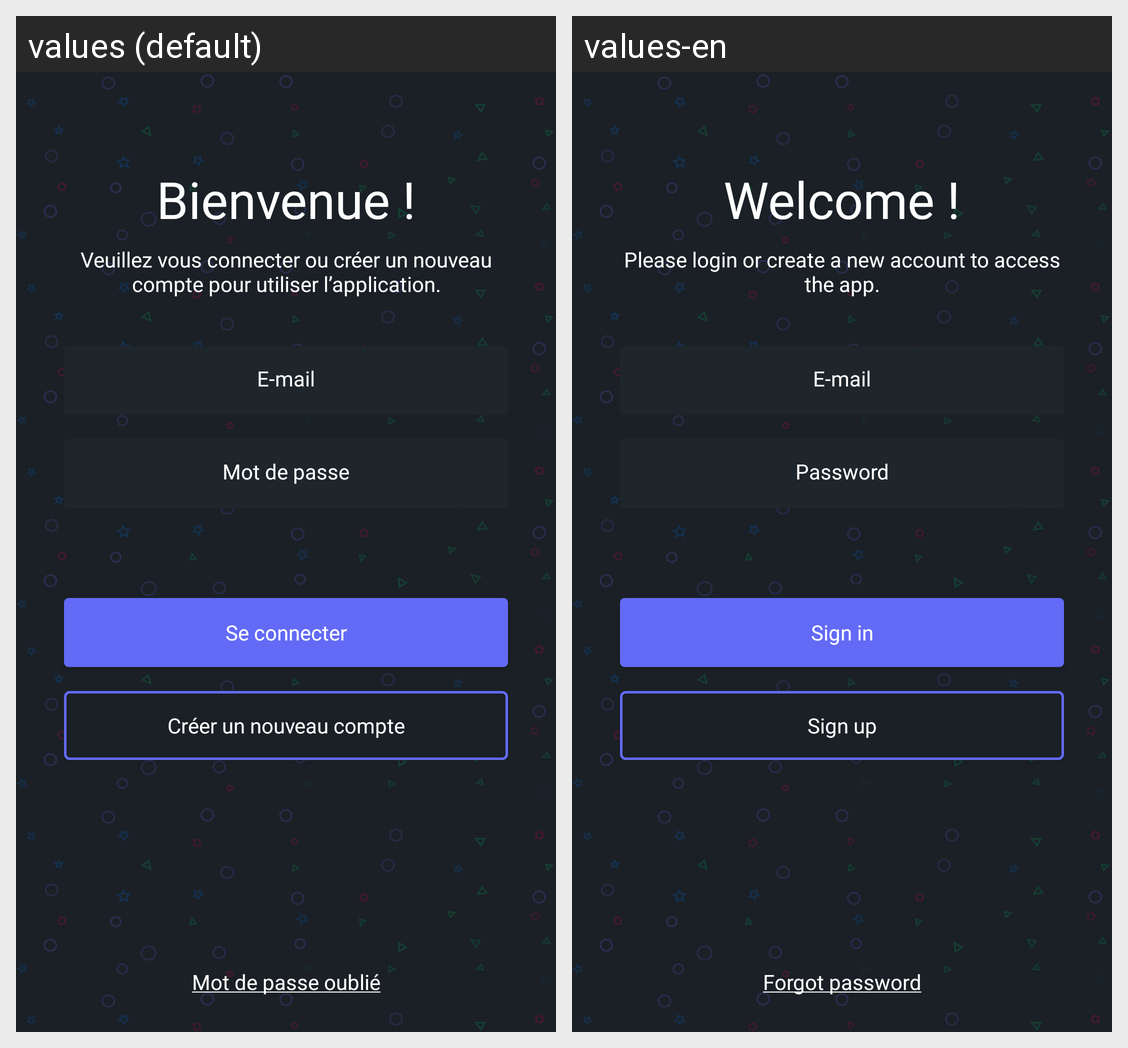

For this localized Android screen grid, give each drawn string resource with its value in every locale shown.
Android screen res/layout/activity_sign_in.xml rendered under 2 locales, left to right: values (default), values-en. Device: Nexus 5 (rendered at 1080×1920; each locale shown at half size, 540×960, under a caption strip naming it); theme Theme.Steam.
Strings drawn on this screen, with the default value and each locale's value (text and hints the layout hard-codes, and strings that could not be matched under every locale, appear in the picture but are not listed):

welcome_title
  values: Bienvenue !
  values-en: Welcome !

welcome_description
  values: Veuillez vous connecter ou créer un nouveau compte pour utiliser l’application.
  values-en: Please login or create a new account to access the app.

email
  values: E-mail
  values-en: E-mail

password
  values: Mot de passe
  values-en: Password

sign_in
  values: Se connecter
  values-en: Sign in

sign_up
  values: Créer un nouveau compte
  values-en: Sign up

forget_password_underline
  values: Mot de passe oublié
  values-en: Forgot password
